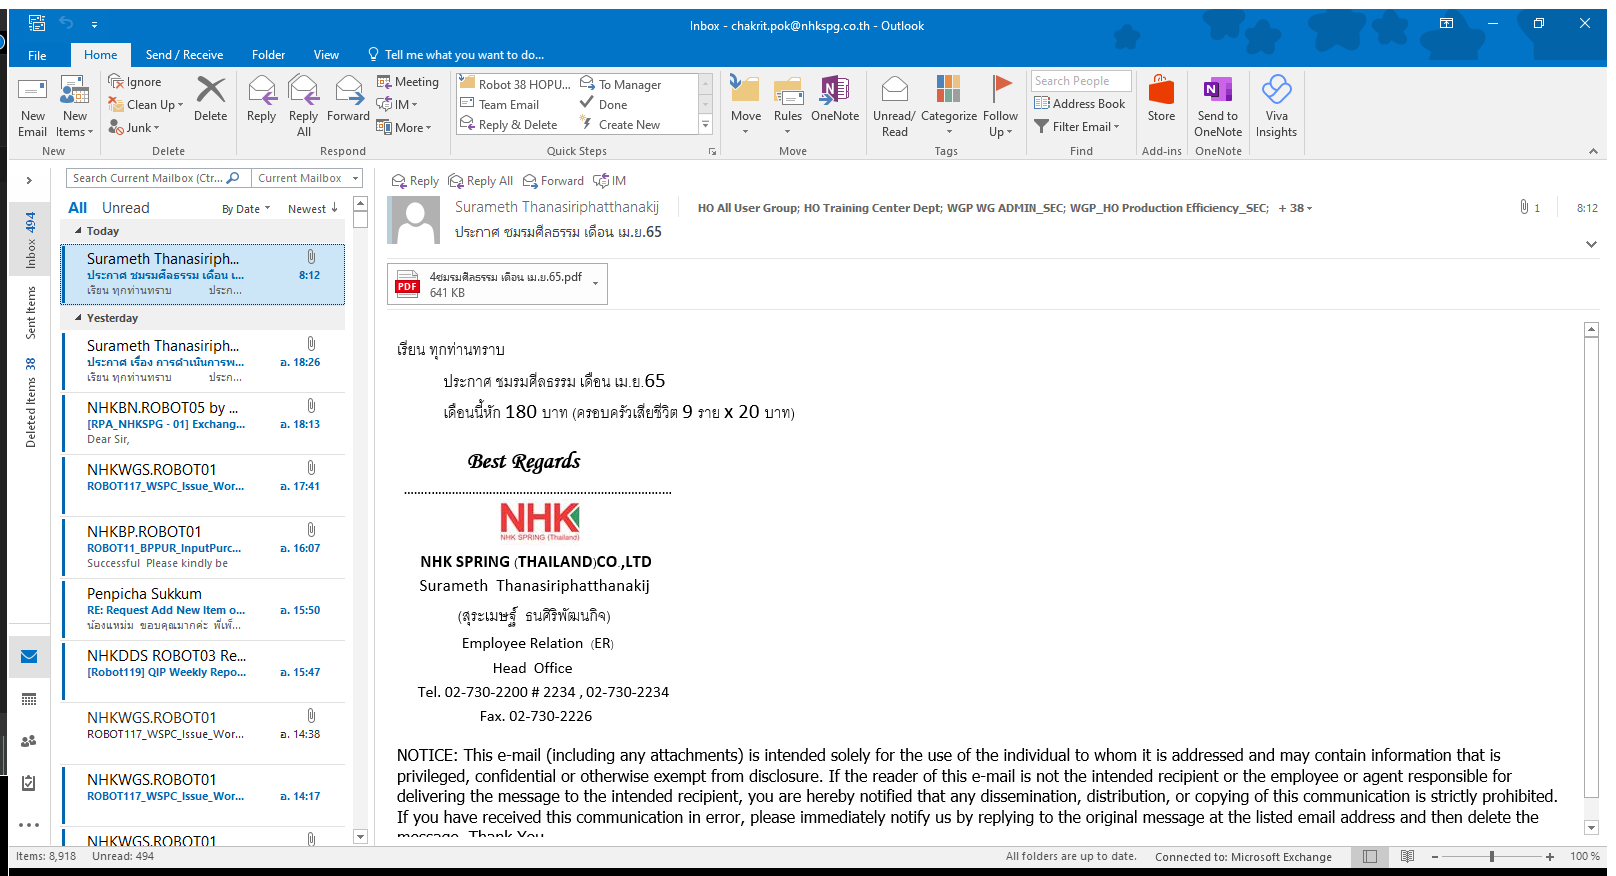
Workflow: InitialOutlook

Step 1 [then]: Open Outlook application on the element in window 'Inbox - *' (outlook.exe)
